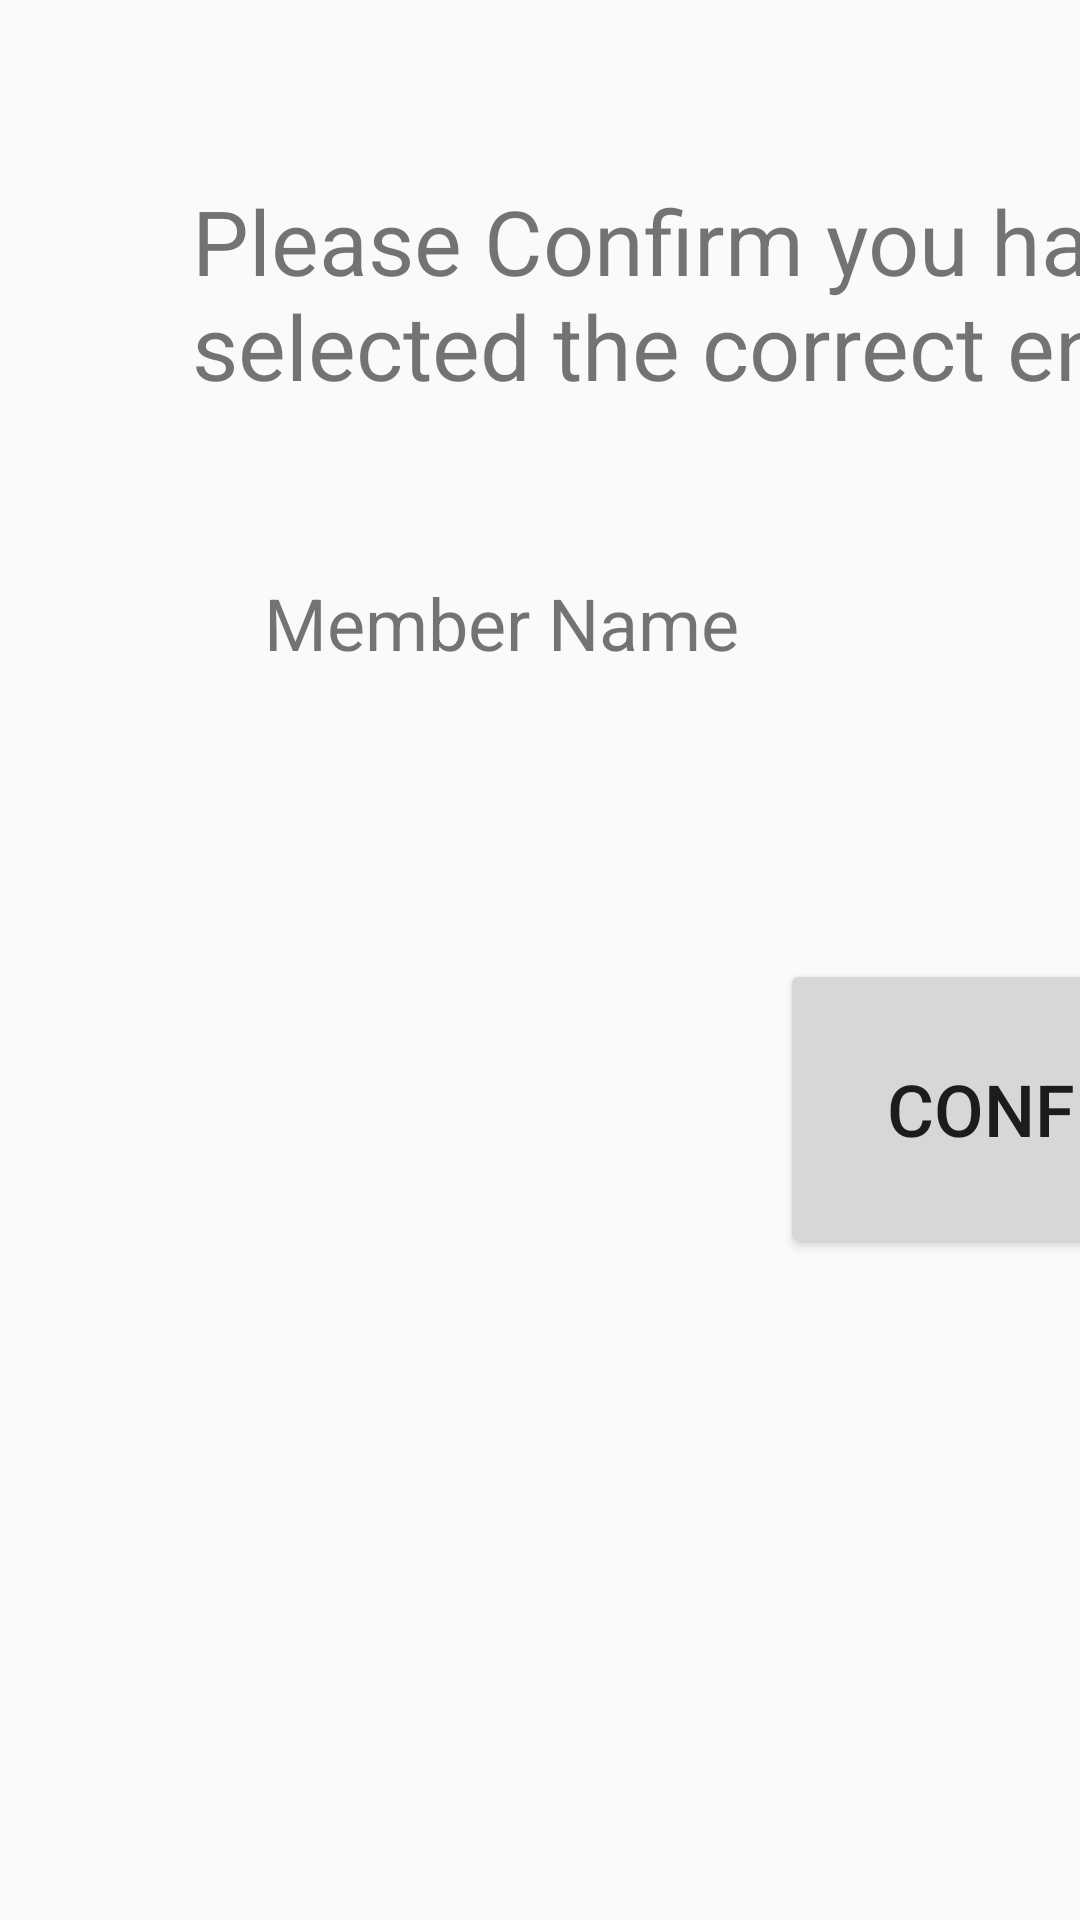

The Android layout XML behind this screen, and the referenced resources:
<!-- AndroidManifest.xml: application theme AppTheme -->
<!-- res/layout/activity_leaving_confirm_window.xml -->
<?xml version="1.0" encoding="utf-8"?>
<android.support.constraint.ConstraintLayout xmlns:android="http://schemas.android.com/apk/res/android"
    xmlns:app="http://schemas.android.com/apk/res-auto"
    xmlns:tools="http://schemas.android.com/tools"
    android:layout_width="match_parent"
    android:layout_height="match_parent"
    tools:context=".LeavingConfirmWindow">

    <TextView
        android:id="@+id/confirmLeavingTextView"
        android:layout_width="wrap_content"
        android:layout_height="wrap_content"
        android:layout_marginStart="64dp"
        android:layout_marginTop="60dp"
        android:text="Please Confirm you have selected the correct entry"
        android:textSize="30sp"
        app:layout_constraintStart_toStartOf="parent"
        app:layout_constraintTop_toTopOf="parent" />

    <TextView
        android:id="@+id/memberNameLeavingTextView"
        android:layout_width="wrap_content"
        android:layout_height="wrap_content"
        android:layout_marginStart="88dp"
        android:layout_marginTop="56dp"
        android:text="Member Name"
        android:textSize="24sp"
        app:layout_constraintStart_toStartOf="parent"
        app:layout_constraintTop_toBottomOf="@+id/confirmLeavingTextView" />

    <TextView
        android:id="@+id/membershipLeavingTextView"
        android:layout_width="wrap_content"
        android:layout_height="wrap_content"
        android:layout_marginStart="440dp"
        android:layout_marginTop="64dp"
        android:text="Membership"
        android:textSize="24sp"
        app:layout_constraintStart_toStartOf="parent"
        app:layout_constraintTop_toBottomOf="@+id/confirmLeavingTextView" />

    <Button
        android:id="@+id/leavingConfirmButton"
        android:layout_width="177dp"
        android:layout_height="100dp"
        android:layout_marginStart="260dp"
        android:layout_marginTop="96dp"
        android:text="Confirm"
        android:textSize="24sp"
        app:layout_constraintStart_toStartOf="parent"
        app:layout_constraintTop_toBottomOf="@+id/memberNameLeavingTextView" />
</android.support.constraint.ConstraintLayout>
<!-- resources referenced by this layout -->
<resources>
  <style name="AppTheme" parent="Theme.AppCompat.Light.DarkActionBar">
          
          <item name="colorPrimary">#FFCD05</item>
          <item name="colorPrimaryDark">#000000</item>
          <item name="colorAccent">#939598</item>
      </style>
</resources>
